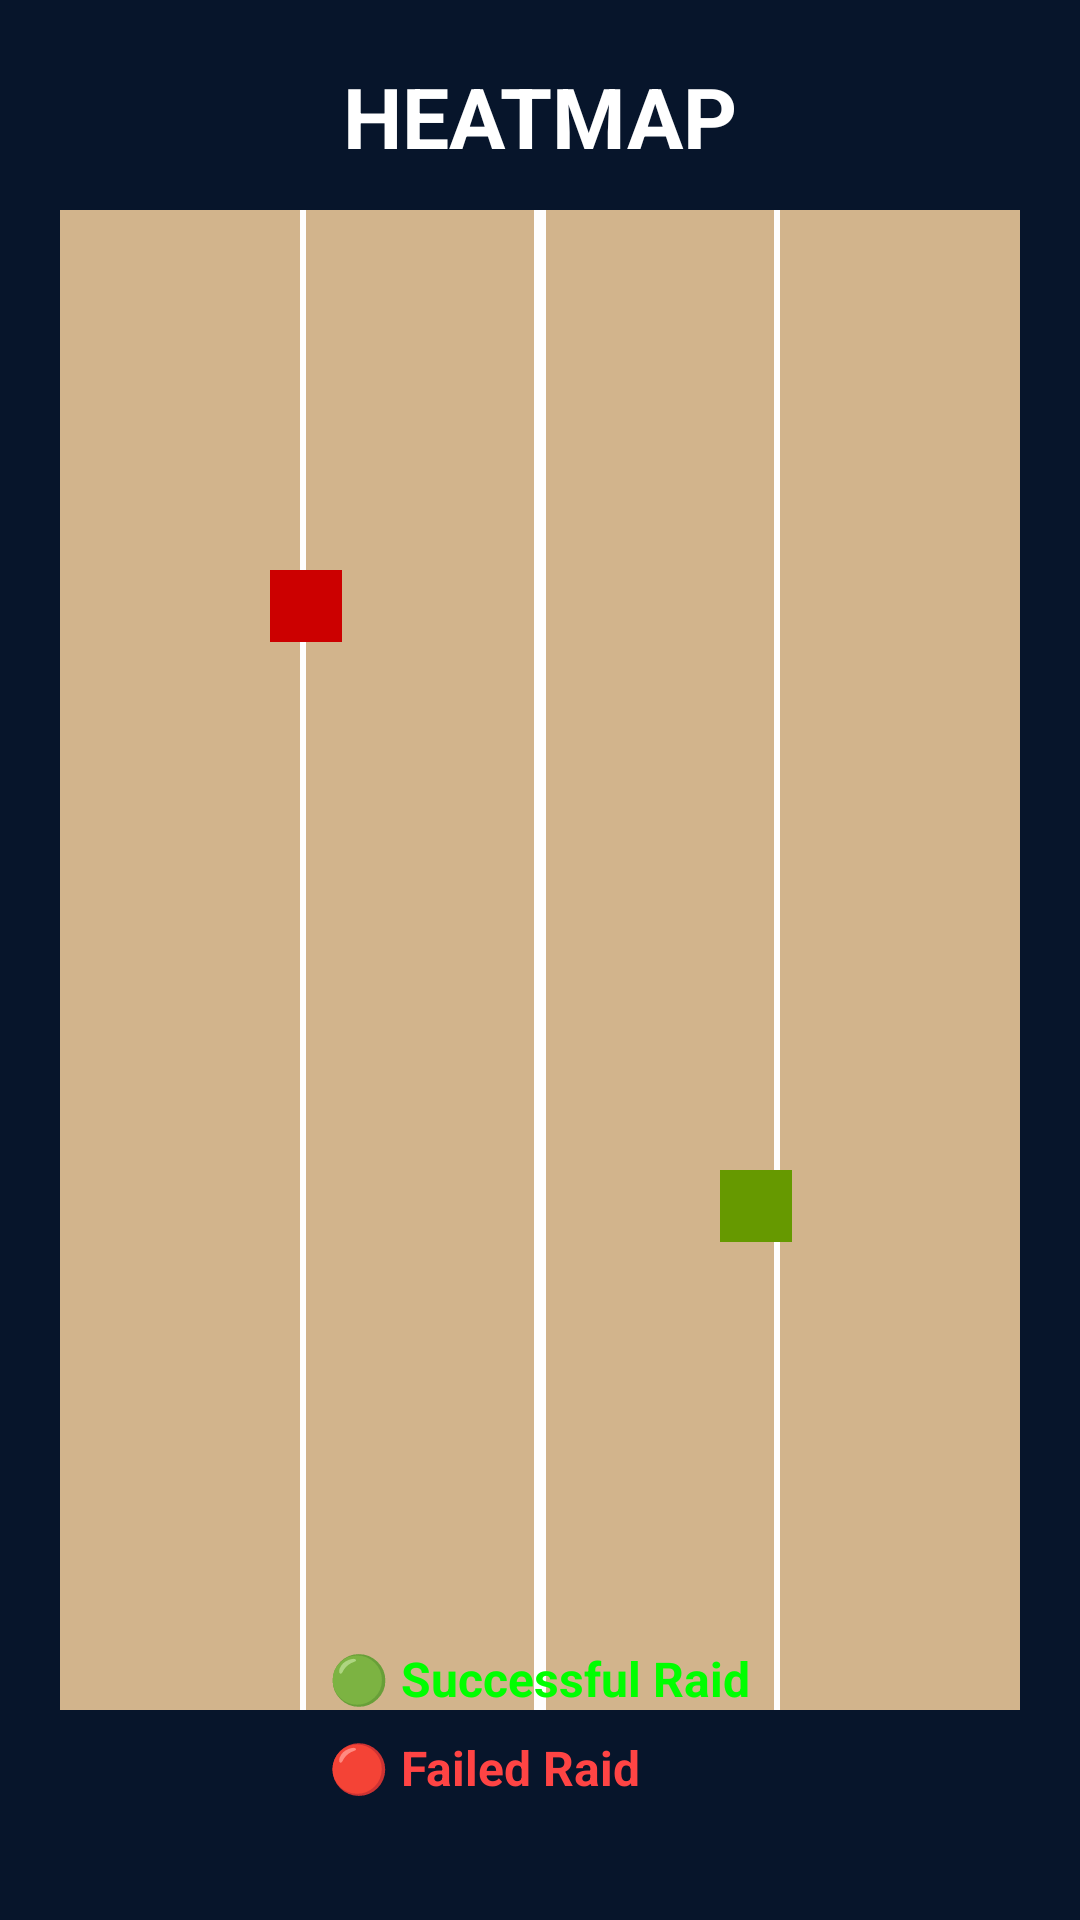

Reconstruct the res/layout file that produces this screen, plus the resources it refers to.
<!-- AndroidManifest.xml: application theme Theme.KabaddiArena -->
<!-- res/layout/activity_heatmap.xml -->
<?xml version="1.0" encoding="utf-8"?>

<FrameLayout xmlns:android="http://schemas.android.com/apk/res/android"
    android:layout_width="match_parent"
    android:layout_height="match_parent"
    android:background="#07152B">

    
    <TextView
        android:layout_width="wrap_content"
        android:layout_height="wrap_content"
        android:text="HEATMAP"
        android:textColor="#FFFFFF"
        android:textStyle="bold"
        android:textSize="28sp"
        android:layout_gravity="top|center_horizontal"
        android:layout_marginTop="20dp"/>

    
    <FrameLayout
        android:layout_width="320dp"
        android:layout_height="500dp"
        android:layout_gravity="center"
        android:background="#D2B48C">

        
        <View
            android:layout_width="4dp"
            android:layout_height="match_parent"
            android:layout_gravity="center"
            android:background="@android:color/white"/>

        
        <View
            android:layout_width="2dp"
            android:layout_height="match_parent"
            android:layout_marginStart="80dp"
            android:background="#FFFFFF"/>

        
        <View
            android:layout_width="2dp"
            android:layout_height="match_parent"
            android:layout_gravity="end"
            android:layout_marginEnd="80dp"
            android:background="#FFFFFF"/>

        
        <View
            android:id="@+id/redMarker"
            android:layout_width="24dp"
            android:layout_height="24dp"
            android:layout_marginTop="120dp"
            android:layout_marginStart="70dp"
            android:background="@android:color/holo_red_dark"/>

        
        <View
            android:id="@+id/greenMarker"
            android:layout_width="24dp"
            android:layout_height="24dp"
            android:layout_marginTop="320dp"
            android:layout_marginStart="220dp"
            android:background="@android:color/holo_green_dark"/>

    </FrameLayout>

    
    <LinearLayout
        android:layout_width="wrap_content"
        android:layout_height="wrap_content"
        android:orientation="vertical"
        android:layout_gravity="bottom|center_horizontal"
        android:layout_marginBottom="40dp">

        <TextView
            android:layout_width="wrap_content"
            android:layout_height="wrap_content"
            android:text="🟢 Successful Raid"
            android:textColor="#00FF00"
            android:textSize="16sp"
            android:textStyle="bold" />

        <TextView
            android:layout_width="wrap_content"
            android:layout_height="wrap_content"
            android:text="🔴 Failed Raid"
            android:textColor="#FF4444"
            android:textSize="16sp"
            android:textStyle="bold"
            android:layout_marginTop="8dp" />

    </LinearLayout>

</FrameLayout>
<!-- resources referenced by this layout -->
<resources>
  <style name="Theme.KabaddiArena" parent="Theme.MaterialComponents.DayNight.DarkActionBar">
          <item name="colorPrimary">@color/purple_500</item>
          <item name="colorPrimaryVariant">@color/purple_700</item>
          <item name="colorOnPrimary">@color/white</item>
          <item name="colorSecondary">@color/teal_200</item>
          <item name="colorSecondaryVariant">@color/teal_700</item>
          <item name="colorOnSecondary">@color/black</item>
      </style>
  <!-- not gathered from this repository: default colours our renderer supplied (Android Studio template values) -->
  <color name="purple_500">#FF6200EE</color>
  <color name="purple_700">#FF3700B3</color>
  <color name="teal_200">#FF03DAC5</color>
  <color name="teal_700">#FF018786</color>
  <color name="black">#FF000000</color>
  <color name="white">#FFFFFFFF</color>
</resources>
